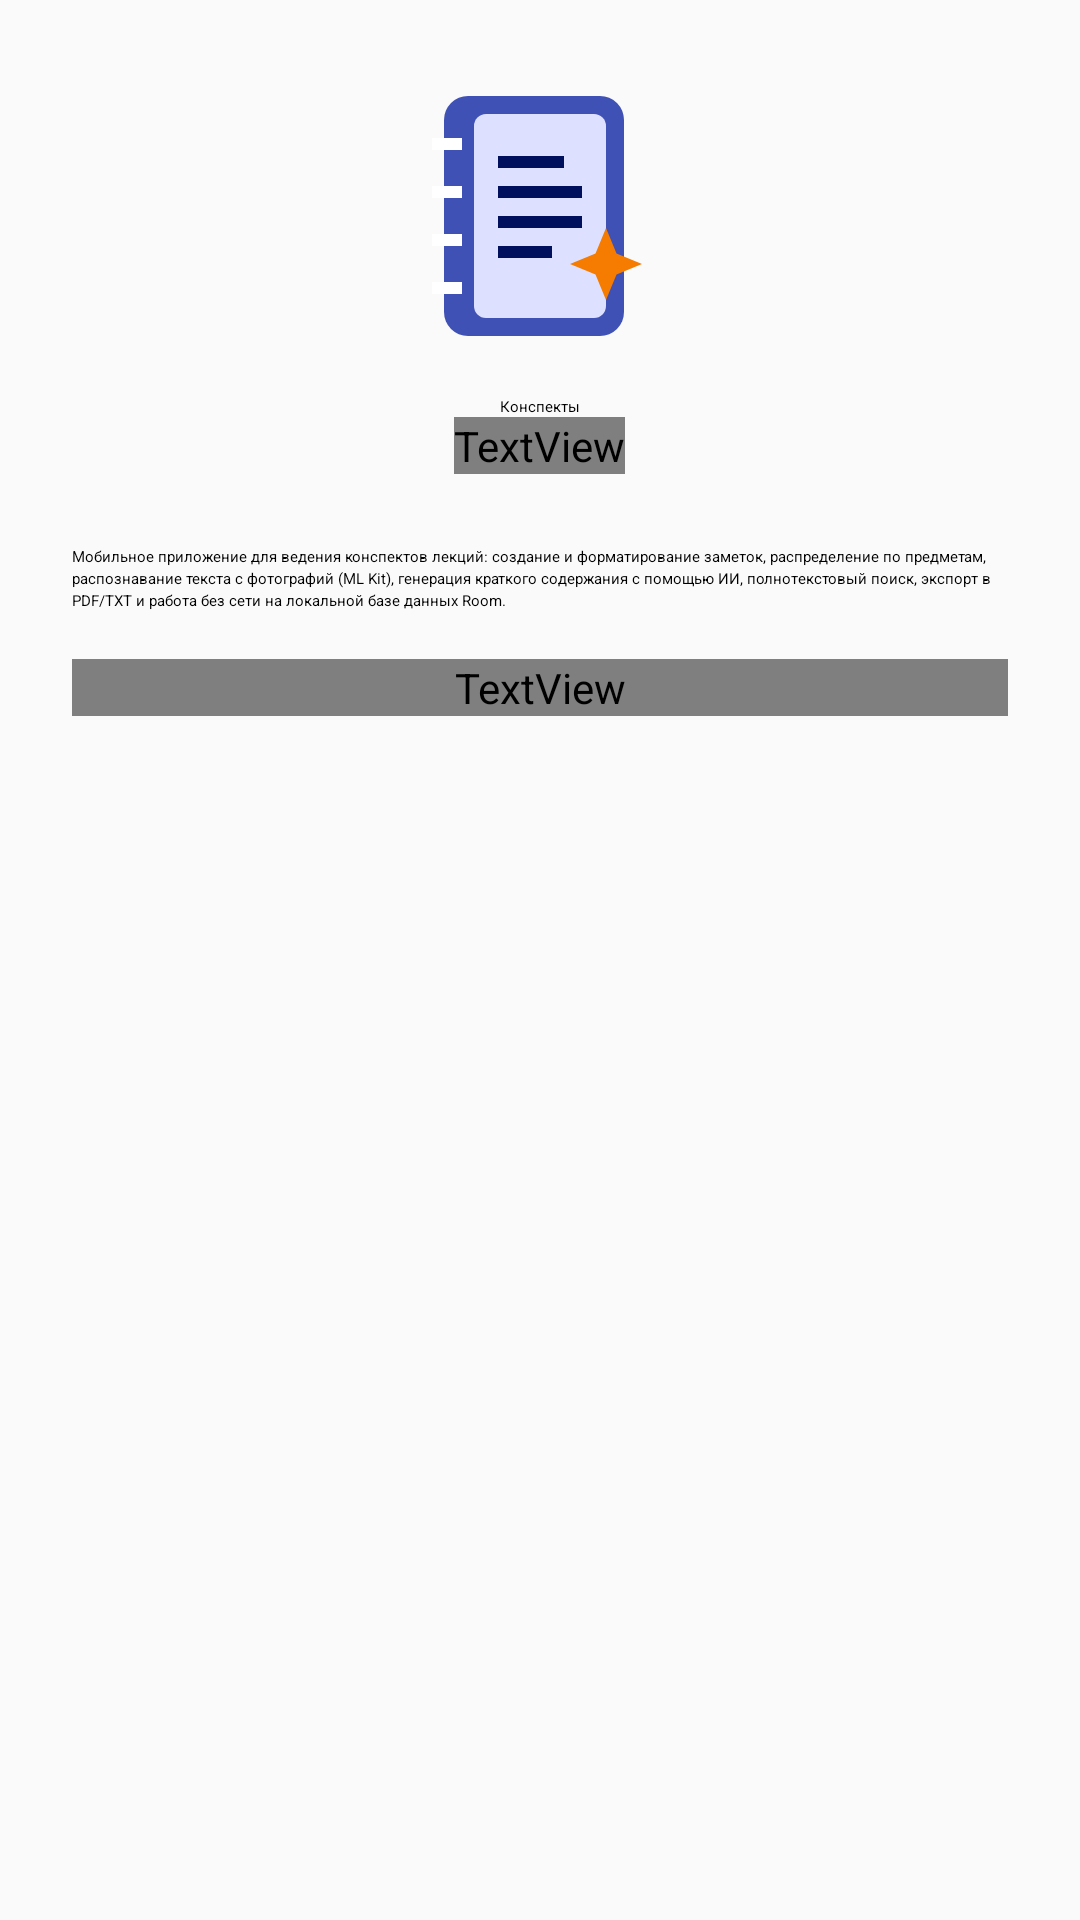

The Android layout XML behind this screen, and the referenced resources:
<!-- AndroidManifest.xml: application theme Theme.KLO_Kursach -->
<!-- res/layout/fragment_about.xml -->
<?xml version="1.0" encoding="utf-8"?>
<androidx.core.widget.NestedScrollView xmlns:android="http://schemas.android.com/apk/res/android"
    xmlns:tools="http://schemas.android.com/tools"
    android:layout_width="match_parent"
    android:layout_height="match_parent"
    tools:context=".ui.about.AboutFragment">

    <LinearLayout
        android:layout_width="match_parent"
        android:layout_height="wrap_content"
        android:gravity="center_horizontal"
        android:orientation="vertical"
        android:padding="@dimen/spacing_xl">

        <ImageView
            android:layout_width="@dimen/logo_size"
            android:layout_height="@dimen/logo_size"
            android:contentDescription="@string/cd_logo"
            android:src="@drawable/ic_logo" />

        <TextView
            android:layout_width="wrap_content"
            android:layout_height="wrap_content"
            android:layout_marginTop="@dimen/spacing_m"
            android:text="@string/app_name"
            android:textAppearance="?attr/textAppearanceHeadlineSmall" />

        <TextView
            android:id="@+id/tv_version"
            android:layout_width="wrap_content"
            android:layout_height="wrap_content"
            android:textAppearance="?attr/textAppearanceBodySmall"
            android:textColor="?attr/colorOnSurfaceVariant"
            tools:text="Версия 1.0" />

        <TextView
            android:layout_width="match_parent"
            android:layout_height="wrap_content"
            android:layout_marginTop="@dimen/spacing_xl"
            android:lineSpacingMultiplier="1.2"
            android:text="@string/about_text"
            android:textAppearance="?attr/textAppearanceBodyLarge" />

        <TextView
            android:layout_width="match_parent"
            android:layout_height="wrap_content"
            android:layout_marginTop="@dimen/spacing_l"
            android:text="@string/about_author"
            android:textAppearance="?attr/textAppearanceBodySmall"
            android:textColor="?attr/colorOnSurfaceVariant" />
    </LinearLayout>
</androidx.core.widget.NestedScrollView>
<!-- resources referenced by this layout -->
<resources>
  <dimen name="logo_size">96dp</dimen>
  <dimen name="spacing_l">16dp</dimen>
  <dimen name="spacing_m">12dp</dimen>
  <dimen name="spacing_xl">24dp</dimen>
  <!-- drawable ic_logo (drawable) -->
  <?xml version="1.0" encoding="utf-8"?>
  <vector xmlns:android="http://schemas.android.com/apk/res/android"
      android:width="96dp"
      android:height="96dp"
      android:viewportWidth="96"
      android:viewportHeight="96">
      <path
          android:fillColor="@color/md_primary"
          android:pathData="M24,8h44a8,8 0,0 1,8 8v64a8,8 0,0 1,-8 8H24a8,8 0,0 1,-8 -8V16a8,8 0,0 1,8 -8z" />
      <path
          android:fillColor="@color/md_primary_container"
          android:pathData="M30,14h36a4,4 0,0 1,4 4v60a4,4 0,0 1,-4 4H30a4,4 0,0 1,-4 -4V18a4,4 0,0 1,4 -4z" />
      <path
          android:fillColor="@color/md_on_primary_container"
          android:pathData="M34,28h22v4H34zM34,38h28v4H34zM34,48h28v4H34zM34,58h18v4H34z" />
      <path
          android:fillColor="@color/md_tertiary"
          android:pathData="M70,52l3.5,8.5L82,64l-8.5,3.5L70,76l-3.5,-8.5L58,64l8.5,-3.5z" />
      <path
          android:fillColor="@color/md_on_primary"
          android:pathData="M12,22h10v4H12zM12,38h10v4H12zM12,54h10v4H12zM12,70h10v4H12z" />
  </vector>
  <string name="about_author">Курсовой проект по МДК 01.03 «Разработка мобильных приложений». Студент группы С322 Л.О. Корнилов, ГУАП, 2026</string>
  <string name="about_text">Мобильное приложение для ведения конспектов лекций: создание и форматирование заметок, распределение по предметам, распознавание текста с фотографий (ML Kit), генерация краткого содержания с помощью ИИ, полнотекстовый поиск, экспорт в PDF/TXT и работа без сети на локальной базе данных Room.</string>
  <string name="app_name">Конспекты</string>
  <string name="cd_logo">Логотип приложения</string>
  <style name="Theme.KLO_Kursach" parent="android:Theme.Material.Light.NoActionBar" />
  <color name="md_primary">#FF3F51B5</color>
  <color name="md_primary_container">#FFDEE0FF</color>
  <color name="md_on_primary_container">#FF00105C</color>
  <color name="md_tertiary">#FFF57C00</color>
  <color name="md_on_primary">#FFFFFFFF</color>
</resources>
